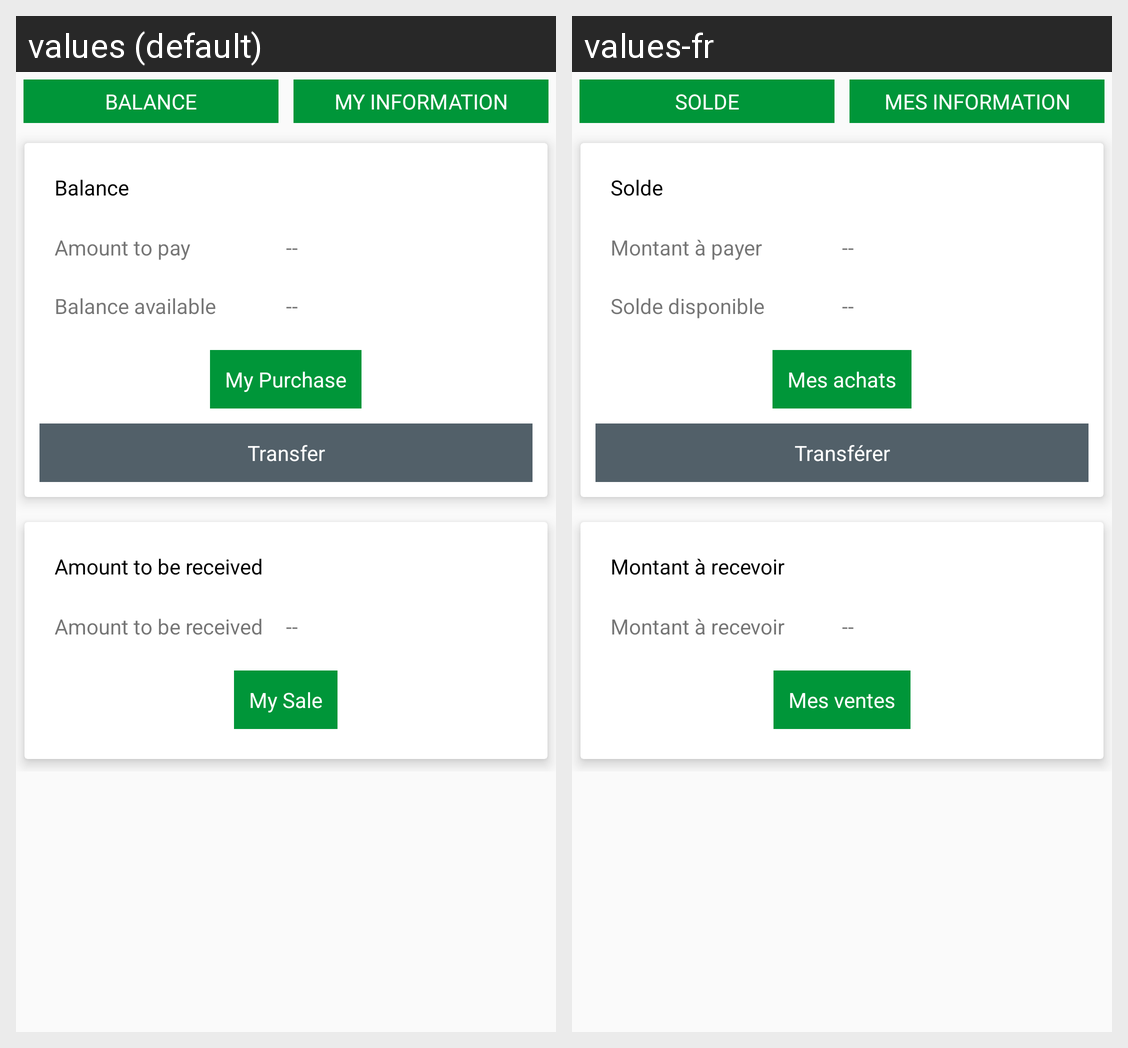

This grid shows one Android layout under two languages. Give, for every string resource on the screen, its name, the default text and each shown locale's text.
Android screen res/layout/layout_walletinfo.xml rendered under 2 locales, left to right: values (default), values-fr. Device: Nexus 5 (rendered at 1080×1920; each locale shown at half size, 540×960, under a caption strip naming it); theme AppTheme.
Strings drawn on this screen, with the default value and each locale's value (text and hints the layout hard-codes, and strings that could not be matched under every locale, appear in the picture but are not listed):

balance
  values: Balance
  values-fr: Solde

myinfo
  values: My information
  values-fr: Mes information

amounttopay
  values: Amount to pay
  values-fr: Montant à payer

balanceavailable
  values: Balance available
  values-fr: Solde disponible

mypurchase
  values: My Purchase
  values-fr: Mes achats

transfer
  values: Transfer
  values-fr: Transférer

amounttobereceived
  values: Amount to be received
  values-fr: Montant à recevoir

mysale
  values: My Sale
  values-fr: Mes ventes
